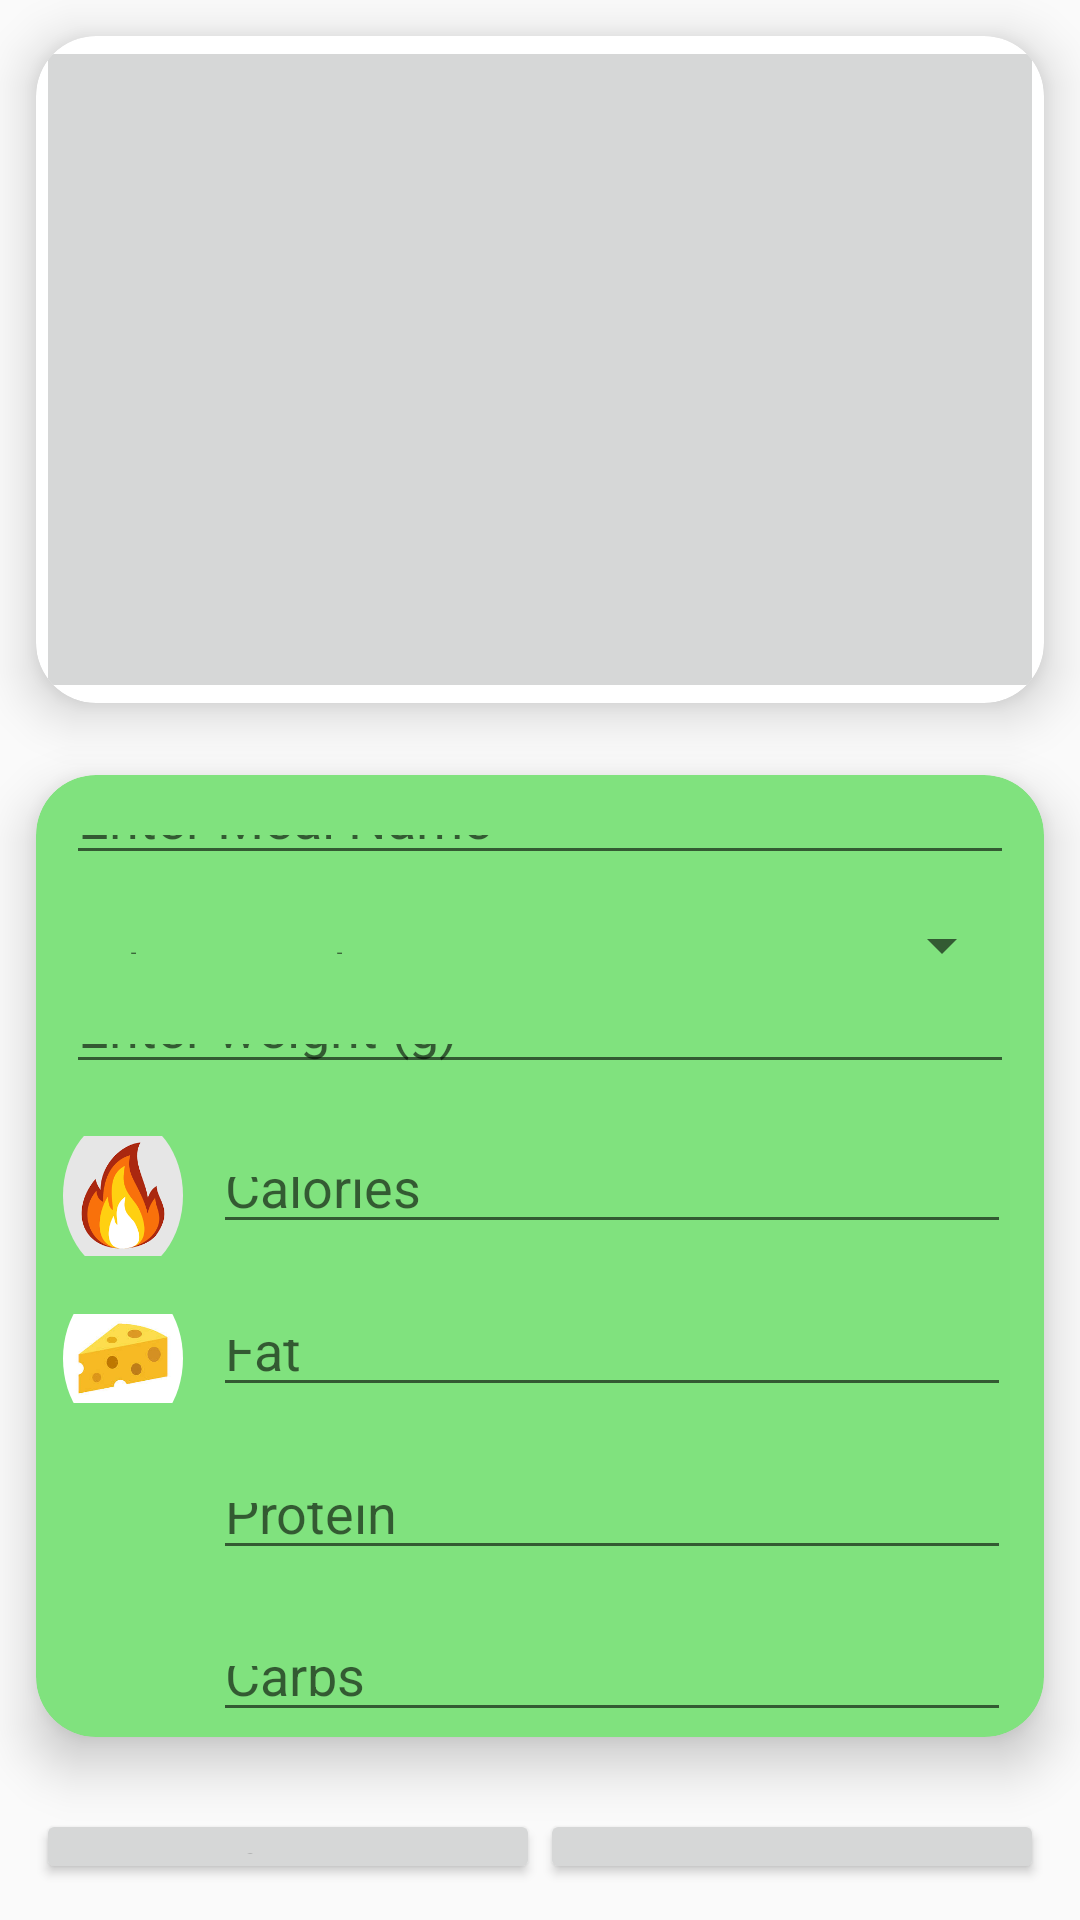

Reconstruct the res/layout file that produces this screen, plus the resources it refers to.
<!-- AndroidManifest.xml: application theme Theme.FCM -->
<!-- res/layout/activity_edit_meal.xml -->
<?xml version="1.0" encoding="utf-8"?>
<androidx.constraintlayout.widget.ConstraintLayout xmlns:android="http://schemas.android.com/apk/res/android"
    xmlns:app="http://schemas.android.com/apk/res-auto"
    xmlns:tools="http://schemas.android.com/tools"
    android:id="@+id/main"
    android:layout_width="match_parent"
    android:layout_height="match_parent"
    tools:context=".EditMeal">

    <LinearLayout
        android:layout_width="match_parent"
        android:layout_height="match_parent"
        android:backgroundTint="@color/white"
        android:orientation="vertical"
        tools:layout_editor_absoluteX="1dp"
        tools:layout_editor_absoluteY="1dp">

        <androidx.cardview.widget.CardView
            android:layout_width="match_parent"
            android:layout_height="match_parent"
            android:layout_margin="12dp"
            android:layout_weight="4"
            app:cardCornerRadius="20dp"
            app:cardElevation="10dp">

            <ImageButton
                android:id="@+id/imageButton"
                android:layout_width="match_parent"
                android:layout_height="match_parent"
                android:scaleType="centerCrop"
                tools:srcCompat="@tools:sample/avatars" />

        </androidx.cardview.widget.CardView>

        <androidx.cardview.widget.CardView
            android:layout_width="match_parent"
            android:layout_height="match_parent"
            android:layout_margin="12dp"
            android:layout_weight="3"
            app:cardBackgroundColor="@color/green_seafoam"
            app:cardCornerRadius="20dp"
            app:cardElevation="10dp">

            <LinearLayout
                android:layout_width="match_parent"
                android:layout_height="match_parent"
                android:orientation="vertical">

                <EditText
                    android:id="@+id/editTextMealName2"
                    android:layout_width="match_parent"
                    android:layout_height="wrap_content"
                    android:layout_margin="10dp"
                    android:layout_weight="2"
                    android:hint="Enter Meal Name"
                    android:inputType="text" />

                <LinearLayout
                    android:layout_width="match_parent"
                    android:layout_height="wrap_content"
                    android:layout_margin="10dp"
                    android:layout_weight="2"
                    android:orientation="horizontal">

                    <TextView
                        android:id="@+id/ttt2"
                        android:layout_width="match_parent"
                        android:layout_height="wrap_content"
                        android:layout_gravity="center"
                        android:layout_weight="1"

                        android:text="Select Meal Type:"
                        android:textSize="18sp" />

                    <Spinner
                        android:id="@+id/spinnerMealType2"
                        android:layout_width="match_parent"
                        android:layout_height="wrap_content"
                        android:layout_gravity="center"
                        android:layout_weight="1" />
                </LinearLayout>

                <EditText
                    android:id="@+id/weightEditText2"
                    android:layout_width="match_parent"
                    android:layout_height="wrap_content"
                    android:layout_margin="10dp"
                    android:layout_weight="2"
                    android:hint="Enter weight (g)"
                    android:inputType="numberDecimal" />

                <LinearLayout
                    android:layout_width="match_parent"
                    android:layout_height="wrap_content"
                    android:layout_margin="1dp"
                    android:layout_weight="1"
                    android:orientation="horizontal">

                    <ImageView
                        android:id="@+id/calorieIconImageView"
                        android:layout_width="match_parent"
                        android:layout_height="match_parent"
                        android:layout_marginStart="8dp"
                        android:layout_weight="6"
                        android:background="@drawable/circle_shape"
                        android:clipToOutline="true"
                        android:contentDescription="Calorie Icon"
                        app:shapeAppearanceOverlay="@style/ShapeAppearanceOverlay.Circle"

                        app:srcCompat="@drawable/calorie" />

                    <EditText
                        android:id="@+id/editCalories"
                        android:layout_width="match_parent"
                        android:layout_height="wrap_content"
                        android:layout_margin="10dp"
                        android:layout_weight="1"
                        android:ems="10"
                        android:hint="Calories"
                        android:inputType="numberDecimal" />
                </LinearLayout>

                <LinearLayout
                    android:layout_width="match_parent"
                    android:layout_height="wrap_content"
                    android:layout_margin="1dp"
                    android:layout_weight="1"
                    android:orientation="horizontal">

                    <ImageView
                        android:id="@+id/imageView3"
                        android:layout_width="match_parent"
                        android:layout_height="match_parent"
                        android:layout_marginStart="8dp"
                        android:layout_weight="6"
                        android:background="@drawable/circle_shape"
                        android:clipToOutline="true"
                        android:contentDescription="fat Icon"
                        app:shapeAppearanceOverlay="@style/ShapeAppearanceOverlay.Circle"
                        app:srcCompat="@drawable/fat" />

                    <EditText
                        android:id="@+id/editFat"
                        android:layout_width="match_parent"
                        android:layout_height="wrap_content"
                        android:layout_margin="10dp"
                        android:layout_weight="1"
                        android:ems="10"
                        android:hint="Fat"
                        android:inputType="numberDecimal" />

                </LinearLayout>

                <LinearLayout
                    android:layout_width="match_parent"
                    android:layout_height="wrap_content"
                    android:layout_margin="1dp"
                    android:layout_weight="1"
                    android:orientation="horizontal">

                    <ImageView
                        android:id="@+id/imageView4"
                        android:layout_width="match_parent"
                        android:layout_height="match_parent"
                        android:layout_marginStart="8dp"
                        android:layout_weight="6"
                        android:background="@drawable/circle_shape"
                        android:clipToOutline="true"
                        android:contentDescription="protien Icon"
                        app:shapeAppearanceOverlay="@style/ShapeAppearanceOverlay.Circle"
                        app:srcCompat="@drawable/protein" />

                    <EditText
                        android:id="@+id/editProteins"
                        android:layout_width="match_parent"
                        android:layout_height="wrap_content"
                        android:layout_margin="10dp"
                        android:layout_weight="1"
                        android:ems="10"
                        android:hint="Protein"
                        android:inputType="numberDecimal" />

                </LinearLayout>

                <LinearLayout
                    android:layout_width="match_parent"
                    android:layout_height="wrap_content"
                    android:layout_margin="1dp"
                    android:layout_weight="1"
                    android:orientation="horizontal">


                    <ImageView
                        android:id="@+id/imageView5"
                        android:layout_width="match_parent"
                        android:layout_height="match_parent"
                        android:layout_marginStart="8dp"
                        android:layout_weight="6"
                        android:background="@drawable/circle_shape"
                        android:clipToOutline="true"
                        android:contentDescription="carbs Icon"
                        app:shapeAppearanceOverlay="@style/ShapeAppearanceOverlay.Circle"
                        app:srcCompat="@drawable/carbs" />

                    <EditText
                        android:id="@+id/editCarbs"
                        android:layout_width="match_parent"
                        android:layout_height="wrap_content"
                        android:layout_margin="10dp"
                        android:layout_weight="1"
                        android:ems="10"
                        android:hint="Carbs"
                        android:inputType="numberDecimal" />

                </LinearLayout>

                <LinearLayout
                    android:layout_width="match_parent"
                    android:layout_height="wrap_content"
                    android:layout_weight="1"
                    android:orientation="horizontal">

                </LinearLayout>

            </LinearLayout>

        </androidx.cardview.widget.CardView>

        <LinearLayout
            android:layout_width="match_parent"
            android:layout_height="match_parent"
            android:layout_margin="12dp"
            android:layout_weight="6"
            android:orientation="horizontal">

            <Button
                android:id="@+id/saveButton"
                android:layout_width="match_parent"
                android:layout_height="wrap_content"
                android:layout_weight="1"
                android:text="Save" />

            <Button
                android:id="@+id/deleteButton"
                android:layout_width="match_parent"
                android:layout_height="wrap_content"
                android:layout_weight="1"
                android:text="Delete" />
        </LinearLayout>

    </LinearLayout>
</androidx.constraintlayout.widget.ConstraintLayout>
<!-- resources referenced by this layout -->
<resources>
  <color name="green_seafoam">#80E27E</color>
  <color name="white">#FFFFFFFF</color>
  <!-- drawable calorie: png bitmap (drawable, 8907 bytes) -->
  <!-- drawable circle_shape (drawable) -->
  <shape xmlns:android="http://schemas.android.com/apk/res/android"
      android:shape="oval">
      <solid android:color="@android:color/transparent"/>
  </shape>
  <!-- drawable fat: png bitmap (drawable, 26145 bytes) -->
  <style name="ShapeAppearanceOverlay.Circle" parent="ShapeAppearance.MaterialComponents.SmallComponent">
          <item name="cornerFamily">rounded</item>
          <item name="cornerSize">20dp</item> 
      </style>
  <style name="Theme.FCM" parent="Base.Theme.FCM" />
  <style name="Base.Theme.FCM" parent="Theme.AppCompat.Light.NoActionBar">
          
          
      </style>
</resources>
